Run: headless pygame with SDL's dummy video driver; simulated clock (each Clock.tick advances the game by its frame time, no real sleeping); random seed 0; keys injected as events and as key.get_pressed() state; no mouse input.
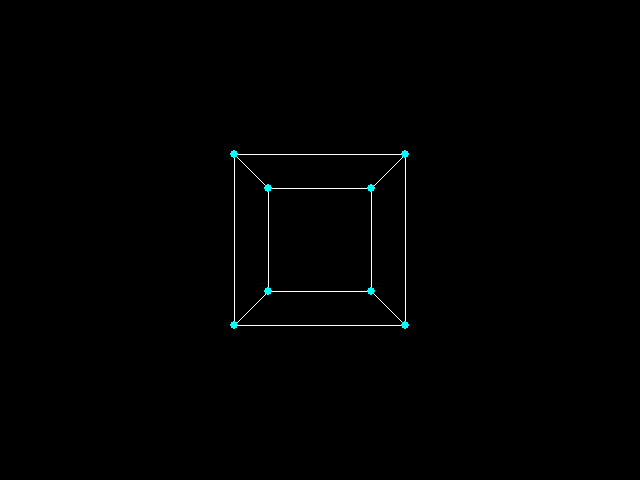
Frame 1 of 4 · flips 1–60 · no input
Frame 2 of 4 · flips 61–180 · tapped SPACE, RETURN · held RIGHT (→), D · screen unchanged from frame 1, image omitted
Frame 3 of 4 · flips 181–300 · held DOWN (↓), S · screen unchanged from frame 2, image omitted
Frame 4 of 4 · flips 301–420 · held LEFT (←), A, UP (↑), W · screen unchanged from frame 3, image omitted

The pygame program that drew these frames:

import sys
import math
import pygame

xrot = 0
yrot = 0


class Point3D:
    def __init__(self, x=0, y=0, z=0):
        self.x = float(x)
        self.y = float(y)
        self.z = float(z)

    def rotateX(self, angle):
        # Roatates the point around the X by the given angle in degrees
        rad = angle * math.pi / 180
        cosa = math.cos(rad)
        sina = math.sin(rad)
        y = self.y * cosa - self.z * sina
        z = self.y * sina + self.z * cosa
        return Point3D(self.x, y, z)

    def rotateY(self, angle):
        # Rotates the point around the Y by the given angle in degrees
        rad = angle * math.pi / 180
        cosa = math.cos(rad)
        sina = math.sin(rad)
        z = self.z * cosa - self.x * sina
        x = self.z * sina + self.x * cosa
        return Point3D(x, self.y, z)

    def rotateZ(self, angle):
        # Rotates the point around the Z by the given angle in degrees
        rad = angle * math.pi / 180
        cosa = math.cos(rad)
        sina = math.sin(rad)
        x = self.x * cosa - self.y * sina
        y = self.x * sina + self.y * cosa
        return Point3D(x, y, self.z)

    def project(self, win_width, win_height, fov, viewer_distance):
        # Transforms the 3D point into a 2D projection
        factor = fov / (viewer_distance + self.z)
        x = self.x * factor + win_width / 2
        y = -self.y * factor + win_height / 2
        return Point3D(x, y, 1)


class Simulation:
    def __init__(self, win_width=640, win_height=480):
        pygame.init()

        self.screen = pygame.display.set_mode((win_width, win_height))
        pygame.display.set_caption("Move the mouse to rotate the cube")

        self.clock = pygame.time.Clock()

        self.vertices = [
            Point3D(-1, 1, -1),
            Point3D(1, 1, -1),
            Point3D(1, -1, -1),
            Point3D(-1, -1, -1),
            Point3D(-1, 1, 1),
            Point3D(1, 1, 1),
            Point3D(1, -1, 1),
            Point3D(-1, -1, 1)
        ]

        self.faces = [(0, 1, 2, 3), (1, 5, 6, 2), (5, 4, 7, 6), (4, 0, 3, 7), (0, 4, 5, 1), (3, 2, 6, 7)]

    def run(self):
        while 1:
            for event in pygame.event.get():
                if event.type == pygame.QUIT:
                    sys.exit()
            self.clock.tick(50)
            self.screen.fill((0, 0, 0))

            # Controls Mouse Position
            global xrot
            global yrot
            yvar, xvar = pygame.mouse.get_rel()
            xrot += xvar
            yrot += yvar

            #Will hold the transformed vertices
            t = []

            for v in self.vertices:
                # Rotate the point around the X axis, then the Y axis, and finally the Z axis
                r = v.rotateX(-xrot / 2).rotateY(-yrot / 2).rotateZ(0)

                # Transform the point from 3D to 2D
                p = r.project(self.screen.get_width(), self.screen.get_height(), 256, 4)
                x, y = int(p.x), int(p.y)

                # Put the point in the list of transformed vertices
                t.append(p)

            for f in self.faces:
                pygame.draw.line(self.screen, (255, 255, 255), (t[f[0]].x, t[f[0]].y), (t[f[1]].x, t[f[1]].y))
                pygame.draw.line(self.screen, (255, 255, 255), (t[f[1]].x, t[f[1]].y), (t[f[2]].x, t[f[2]].y))
                pygame.draw.line(self.screen, (255, 255, 255), (t[f[2]].x, t[f[2]].y), (t[f[3]].x, t[f[3]].y))
                pygame.draw.line(self.screen, (255, 255, 255), (t[f[3]].x, t[f[3]].y), (t[f[0]].x, t[f[0]].y))

            for v in self.vertices:
                # Draw dots on the edges of the cube
                r = v.rotateX(-xrot / 2).rotateY(-yrot / 2).rotateZ(0)
                p = r.project(self.screen.get_width(), self.screen.get_height(), 256, 4)
                x, y = int(p.x), int(p.y)
                pygame.draw.circle(self.screen, (0, 255, 255), (x, y), 4)

            pygame.display.flip()


if __name__ == "__main__":
    Simulation().run()
